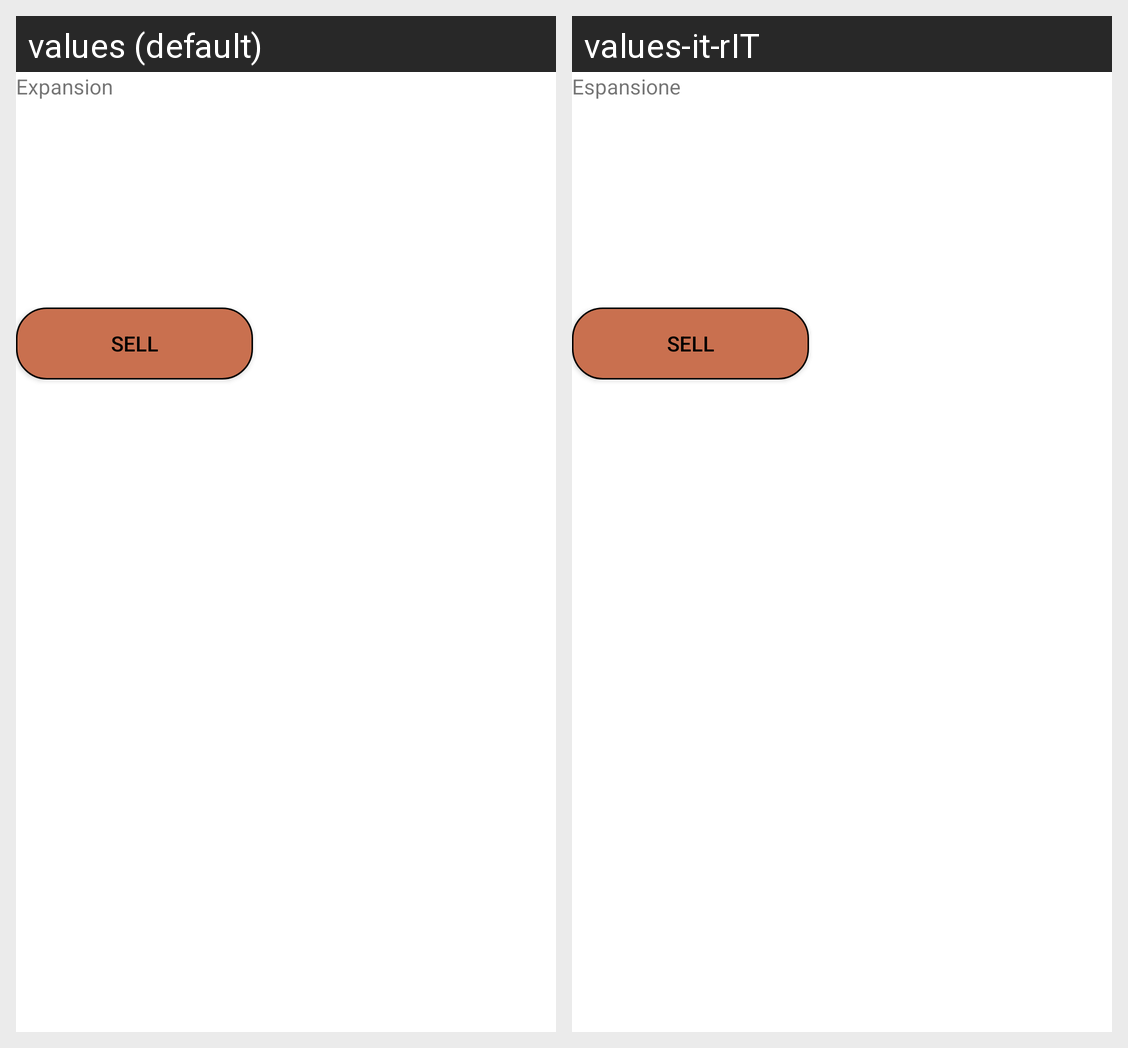

For this localized Android screen grid, give each drawn string resource with its value in every locale shown.
Android screen res/layout/fragment_detail_card.xml rendered under 2 locales, left to right: values (default), values-it-rIT. Device: Nexus 5 (rendered at 1080×1920; each locale shown at half size, 540×960, under a caption strip naming it); theme Theme.Magic.
Strings drawn on this screen, with the default value and each locale's value (text and hints the layout hard-codes, and strings that could not be matched under every locale, appear in the picture but are not listed):

rarity
  values: Rarity
  values-it-rIT: Rarità

expansion
  values: Expansion
  values-it-rIT: Espansione
